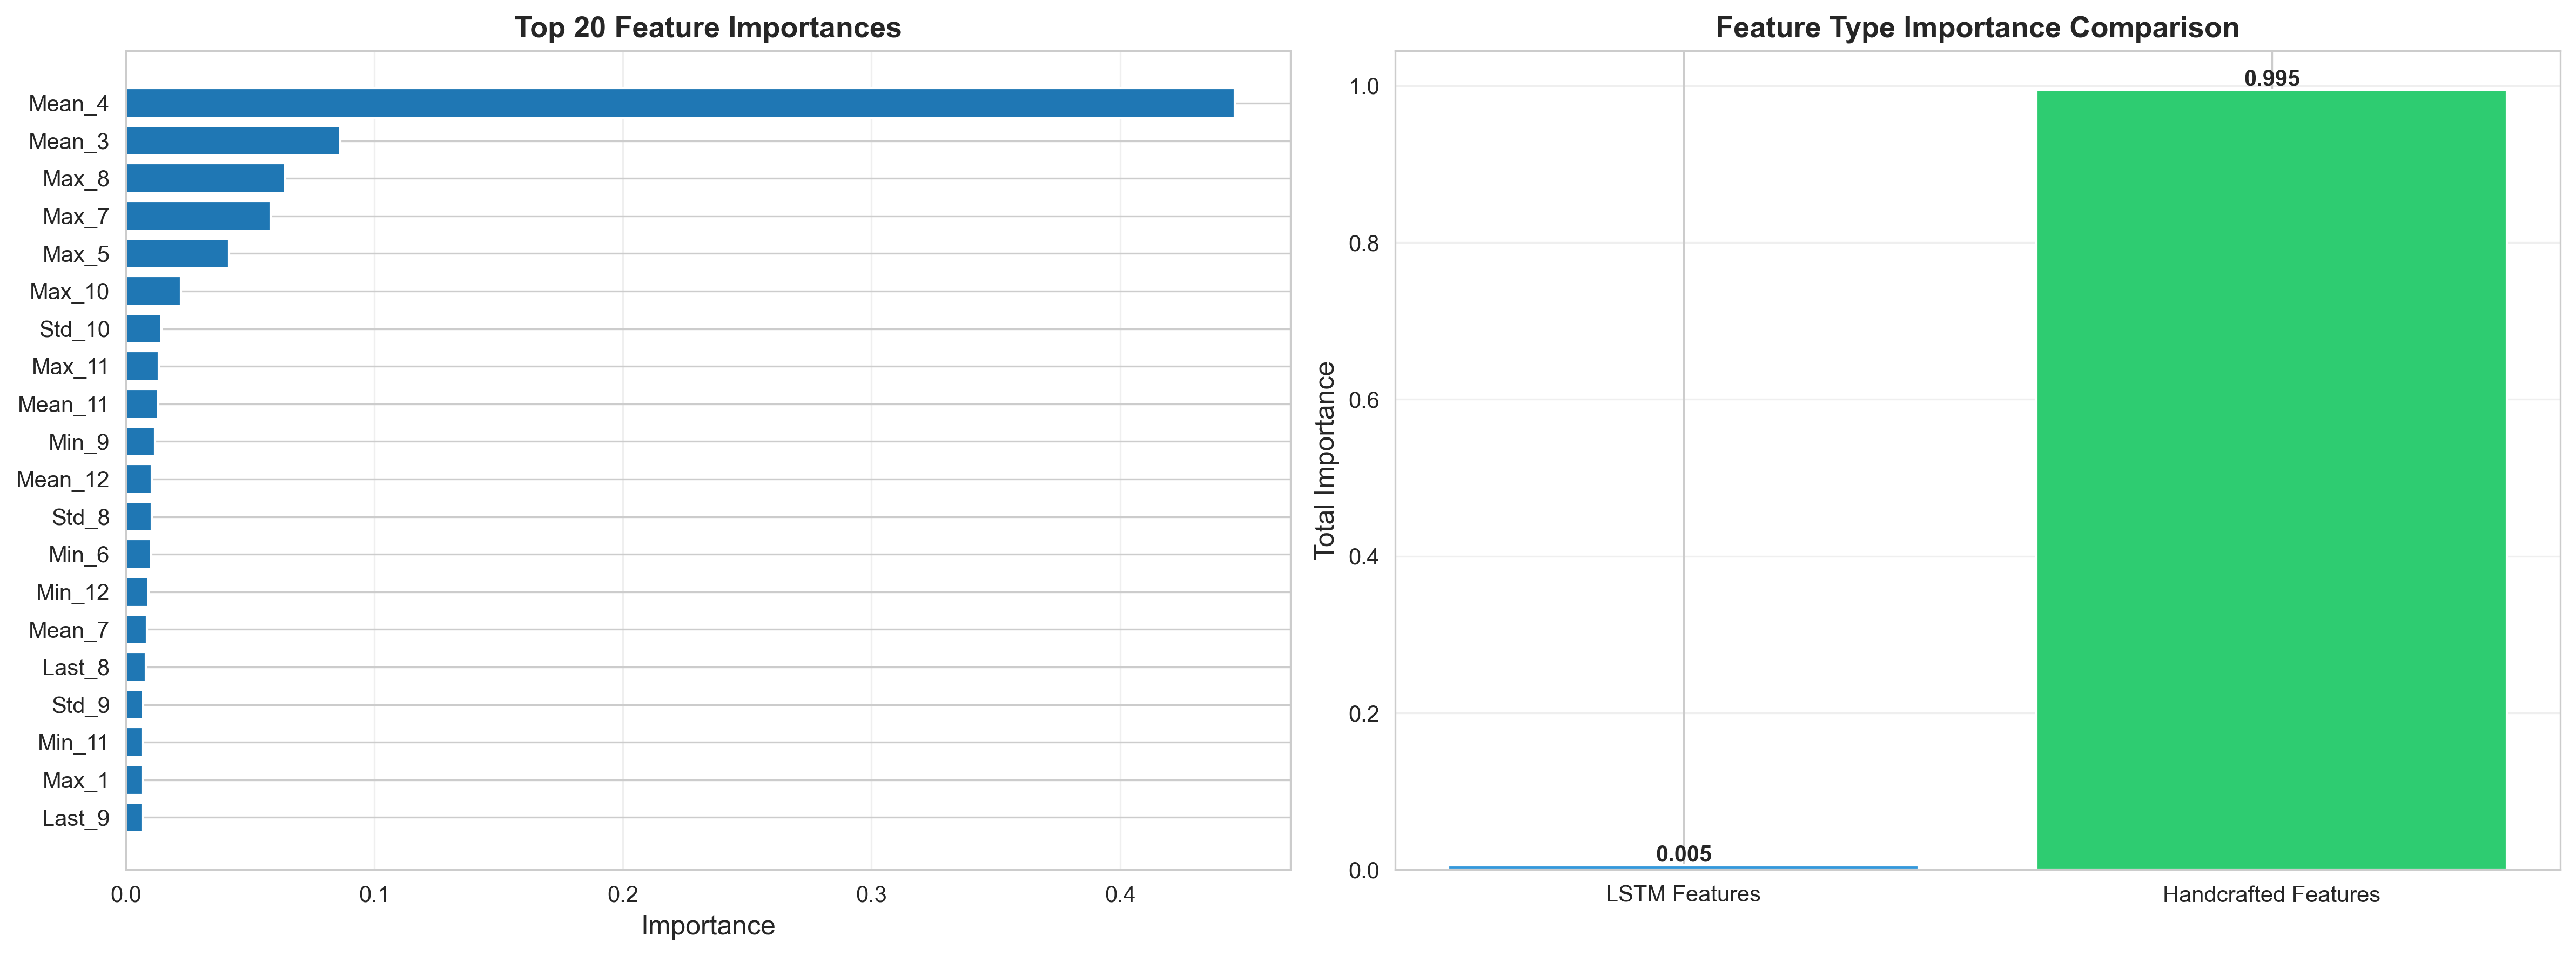

Values plotted in this chart, from the file beside it:
Feature, Importance
Mean_4, 0.4462
Mean_3, 0.08632
Max_8, 0.0642
Max_7, 0.05825
Max_5, 0.04156
Max_10, 0.02225
Std_10, 0.01447
Max_11, 0.01333
Mean_11, 0.01317
Min_9, 0.01183
Mean_12, 0.01056
Std_8, 0.01051
Min_6, 0.01018
Min_12, 0.009148
Mean_7, 0.008526
Last_8, 0.008105
Std_9, 0.00696
Min_11, 0.006799
Max_1, 0.006797
Last_9, 0.00672
Std_7, 0.006606
Min_10, 0.006381
Min_5, 0.006348
Max_3, 0.006188
Min_7, 0.005895
Min_13, 0.005677
Max_9, 0.005636
Mean_10, 0.004914
Min_0, 0.004707
Min_3, 0.004663
Min_1, 0.004541
Max_4, 0.003951
Max_6, 0.00388
Trend_9, 0.003841
Std_5, 0.003687
Std_6, 0.003577
Mean_6, 0.00341
Max_13, 0.003335
Trend_8, 0.003085
Last_5, 0.003035
Min_4, 0.003024
Min_8, 0.002777
Max_0, 0.002551
Mean_9, 0.002486
Max_12, 0.002448
Std_4, 0.002438
Mean_13, 0.002395
Mean_5, 0.002213
Mean_8, 0.002079
Trend_10, 0.001768
Last_6, 0.001679
Mean_1, 0.00152
Std_0, 0.001513
Std_12, 0.0015
Trend_6, 0.001471
Mean_0, 0.001464
LSTM_feat_25, 0.001334
Trend_5, 0.001239
Std_1, 0.001092
Last_10, 0.00108
... 56 more rows
